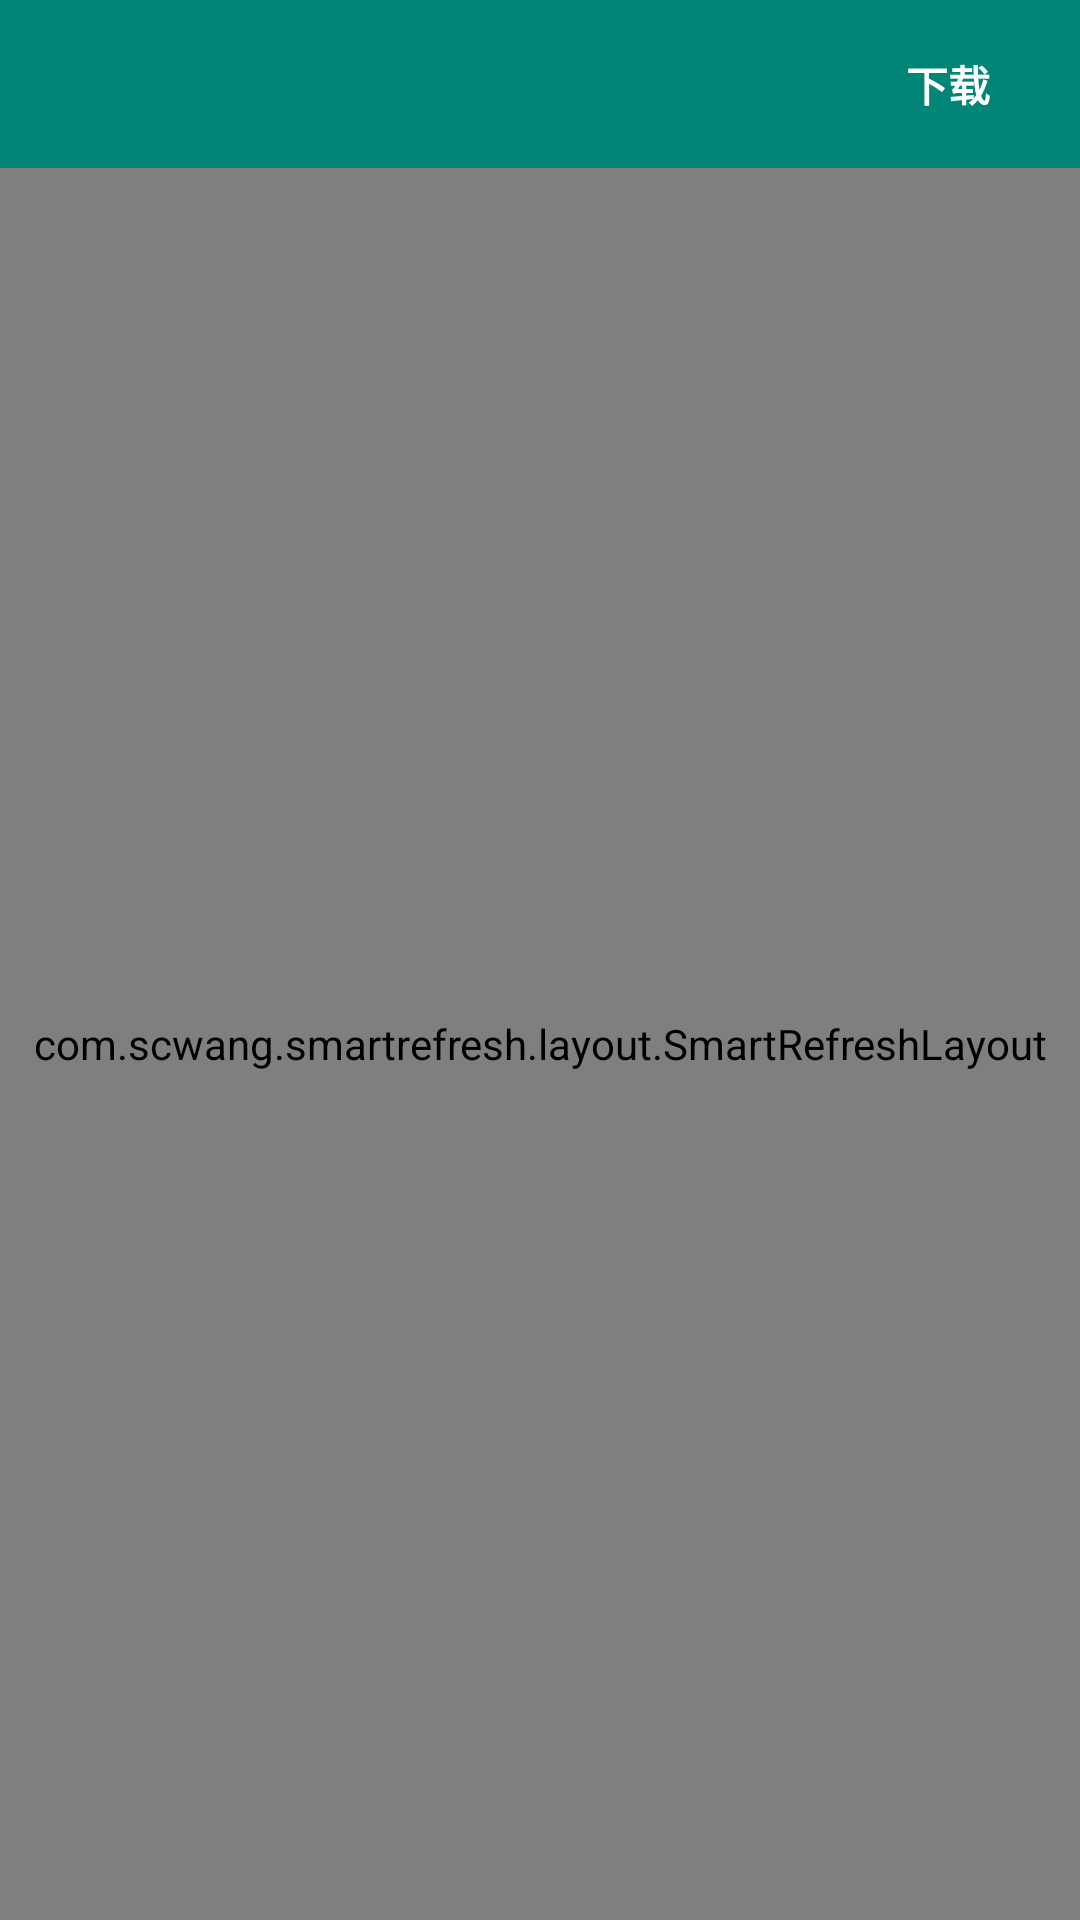

Write the Android layout XML for this screen, with the resource values it uses.
<!-- AndroidManifest.xml: application theme AppTheme -->
<!-- res/layout/layout_download.xml -->
<?xml version="1.0" encoding="utf-8"?>
<RelativeLayout xmlns:android="http://schemas.android.com/apk/res/android"
    xmlns:app="http://schemas.android.com/apk/res-auto"
    android:layout_width="match_parent"
    android:layout_height="match_parent">


    <android.support.design.widget.AppBarLayout
        android:id="@+id/Download_app"
        android:layout_width="match_parent"
        android:layout_height="wrap_content"
        android:theme="@style/AppTheme.AppBarOverlay">

        <android.support.v7.widget.Toolbar
            android:id="@+id/Download_toolbar"
            android:layout_width="match_parent"
            android:layout_height="wrap_content">

            <Button
                android:id="@+id/Download_button"
                android:layout_width="wrap_content"
                android:layout_height="match_parent"
                android:layout_gravity="right"
                android:background="@android:color/transparent"
                android:text="下载"
                android:textStyle="bold" />
        </android.support.v7.widget.Toolbar>

    </android.support.design.widget.AppBarLayout>

    <com.scwang.smartrefresh.layout.SmartRefreshLayout
        android:id="@+id/Download_refreshLayout"
        android:layout_width="match_parent"
        android:layout_height="match_parent"
        android:layout_below="@id/Download_app">

        <android.support.v7.widget.RecyclerView
            android:id="@+id/Download_view"
            android:layout_width="match_parent"
            android:layout_height="match_parent"
            android:paddingLeft="15dp"
            android:paddingRight="15dp" />
    </com.scwang.smartrefresh.layout.SmartRefreshLayout>
</RelativeLayout>
<!-- resources referenced by this layout -->
<resources>
  <style name="AppTheme.AppBarOverlay" parent="ThemeOverlay.AppCompat.Dark.ActionBar" />
  <style name="AppTheme" parent="Theme.AppCompat.DayNight.NoActionBar">
          
          <item name="colorPrimary">@color/colorPrimary</item>
          <item name="colorPrimaryDark">@color/colorPrimaryDark</item>
          <item name="colorAccent">@color/colorAccent</item>
      </style>
  <color name="colorPrimary">#008577</color>
  <color name="colorPrimaryDark">#00574B</color>
  <color name="colorAccent">#d81b60</color>
</resources>
